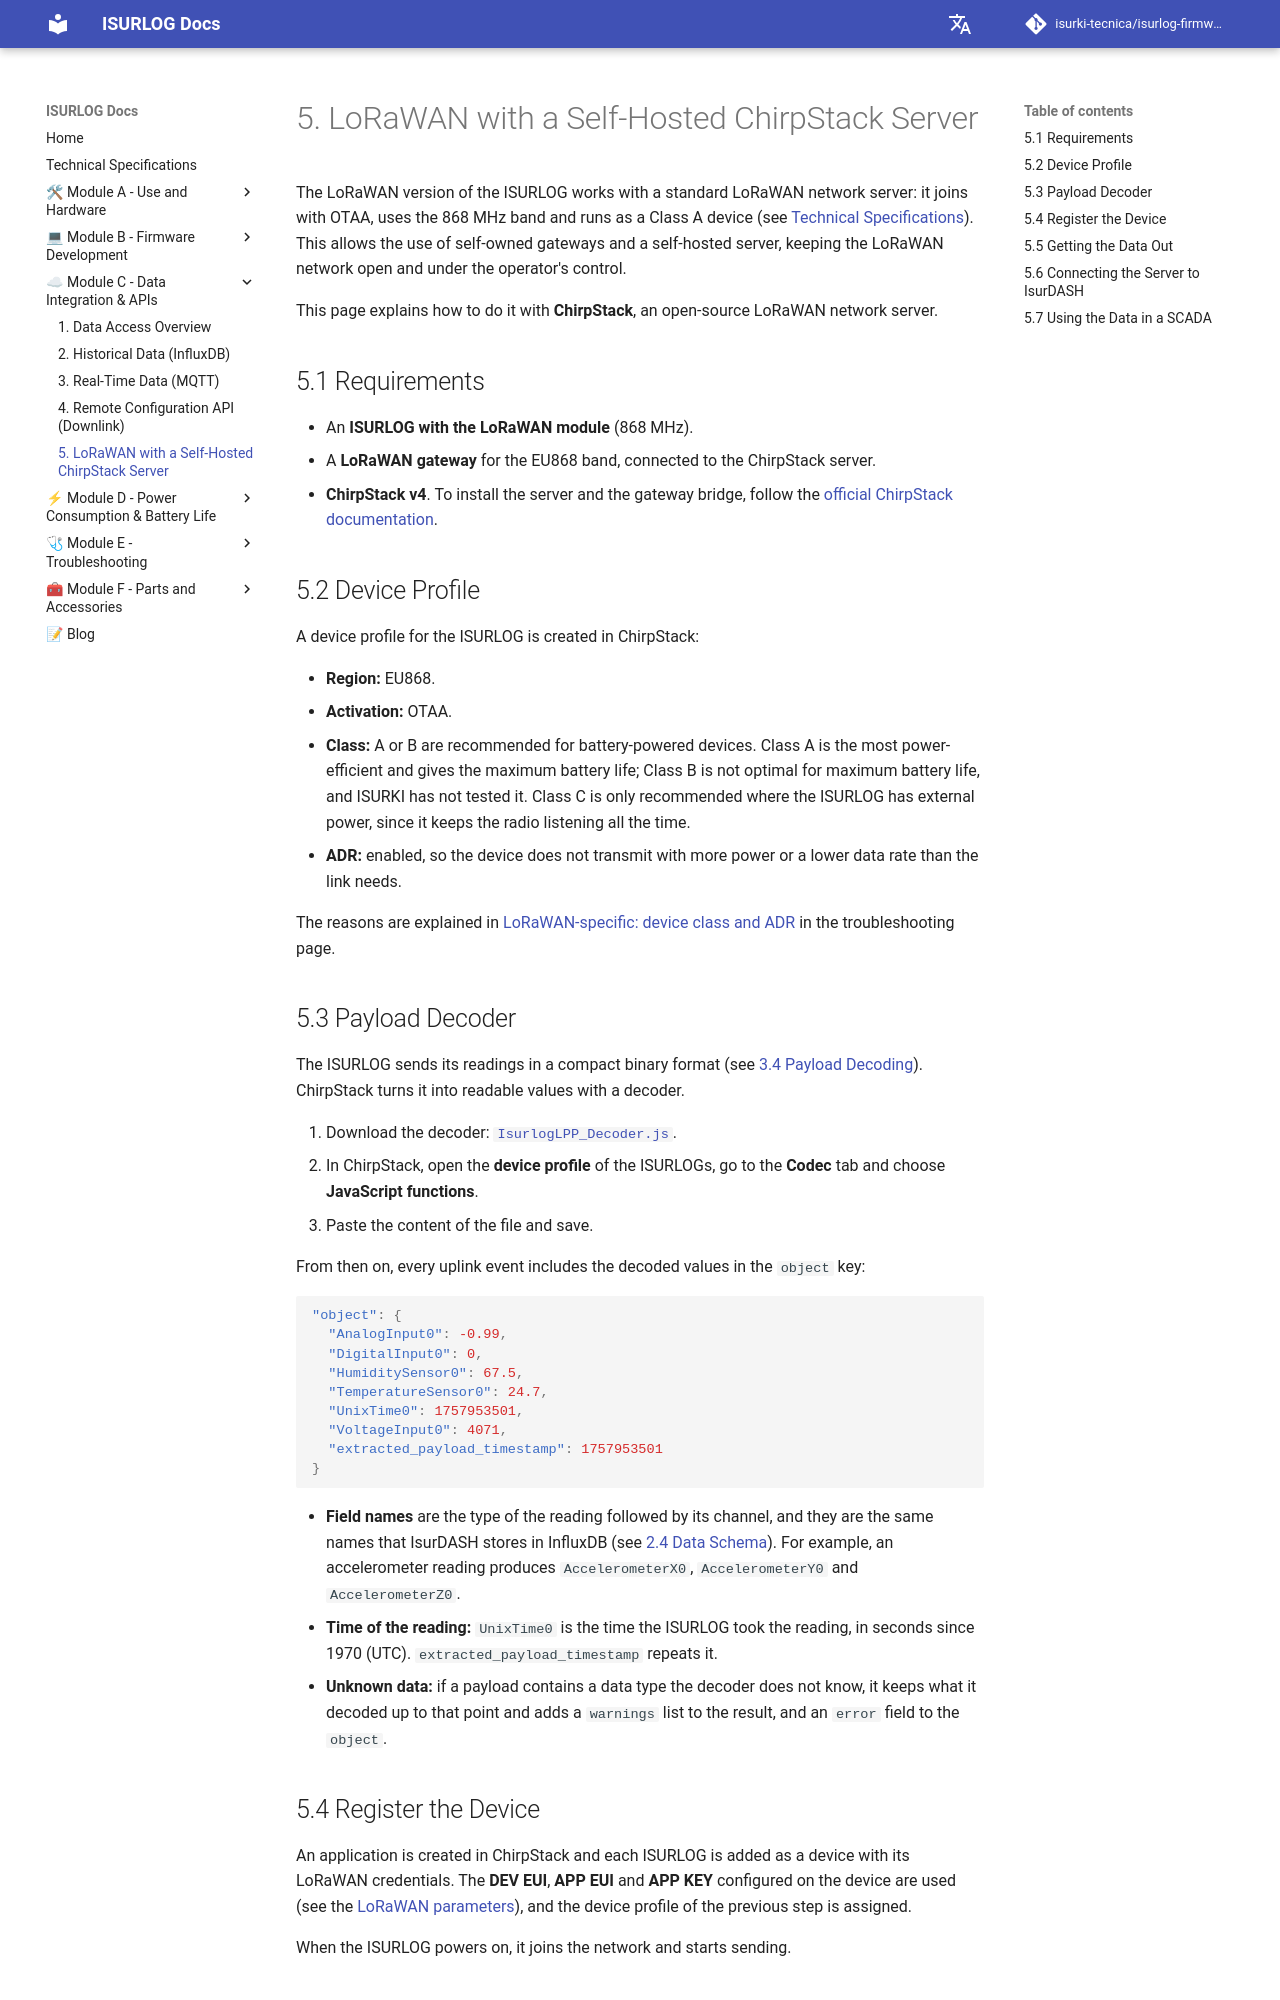

repository: isurki-tecnica/isurlog-firmware · page: chirpstack-integration/index.html · generator: mkdocs

# 5. LoRaWAN with Your Own ChirpStack Server

The LoRaWAN version of the ISURLOG works with a standard LoRaWAN network server: it joins with OTAA, uses the 868 MHz band and runs as a Class A device (see [Technical Specifications](technical-specifications.md)). So you can run your own gateways and your own server, and keep your LoRaWAN network open and under your control.

This page explains how to do it with **ChirpStack**, an open-source LoRaWAN network server.

## 5.1 What You Need

* An **ISURLOG with the LoRaWAN module** (868 MHz).
* A **LoRaWAN gateway** for the EU868 band, connected to your ChirpStack server.
* **ChirpStack v4**. For the installation of the server and the gateway bridge, follow the [official ChirpStack documentation](https://www.chirpstack.io/docs/).

## 5.2 Device Profile

Create a device profile for the ISURLOG in ChirpStack:

* **Region:** EU868.
* **Activation:** OTAA.
* **Class:** A or B are recommended for battery-powered devices. Class A is the most power-efficient and gives the maximum battery life; Class B is not optimal for maximum battery life, and ISURKI has not tested it. Class C is only recommended where the ISURLOG has external power, since it keeps the radio listening all the time.
* **ADR:** enabled, so the device does not transmit with more power or a lower data rate than the link needs.

See [LoRaWAN-specific: device class and ADR](troubleshooting.md) in the troubleshooting page for the reasons.

## 5.3 Payload Decoder

The ISURLOG sends its readings in a compact binary format (see [3.4 Payload Decoding](realtime-data-mqtt.md#34-payload-decoding-nb-iotcayenne-lpp)). ChirpStack turns it into readable values with a decoder.

1. Download the decoder: [`IsurlogLPP_Decoder.js`](https://github.com/isurki-tecnica/isurlog-firmware/blob/main/data_integration/chirpstack/IsurlogLPP_Decoder.js).
2. In ChirpStack, open the **device profile** of your ISURLOGs, go to the **Codec** tab and choose **JavaScript functions**.
3. Paste the content of the file and save.

From then on, every uplink event includes the decoded values in the `object` key:

```json
"object": {
  "AnalogInput0": -0.99,
  "DigitalInput0": 0,
  "HumiditySensor0": 67.5,
  "TemperatureSensor0": 24.7,
  "UnixTime0": 1757953501,
  "VoltageInput0": 4071,
  "extracted_payload_timestamp": 1757953501
}
```

* **Field names** are the type of the reading followed by its channel, and they are the same names that IsurDASH stores in InfluxDB (see [2.4 Data Schema](historical-data-influxdb.md)). For example, an accelerometer reading produces `AccelerometerX0`, `AccelerometerY0` and `AccelerometerZ0`.
* **Time of the reading:** `UnixTime0` is the time the ISURLOG took the reading, in seconds since 1970 (UTC). `extracted_payload_timestamp` repeats it.
* **Unknown data:** if a payload contains a data type the decoder does not know, it keeps what it decoded up to that point and adds a `warnings` list to the result, and an `error` field to the `object`.

## 5.4 Register the Device

Create an application in ChirpStack and add each ISURLOG as a device with its LoRaWAN credentials. Use the **DEV EUI**, **APP EUI** and **APP KEY** that are configured on the device (see the [LoRaWAN parameters](reference-parameters.md#lorawan)), and assign the device profile of the previous step.

When the ISURLOG powers on, it joins the network and starts sending.
